Run: headless pygame with SDL's dummy video driver; simulated clock (each Clock.tick advances the game by its frame time, no real sleeping); random seed 0; keys injected as events and as key.get_pressed() state; no mouse input.
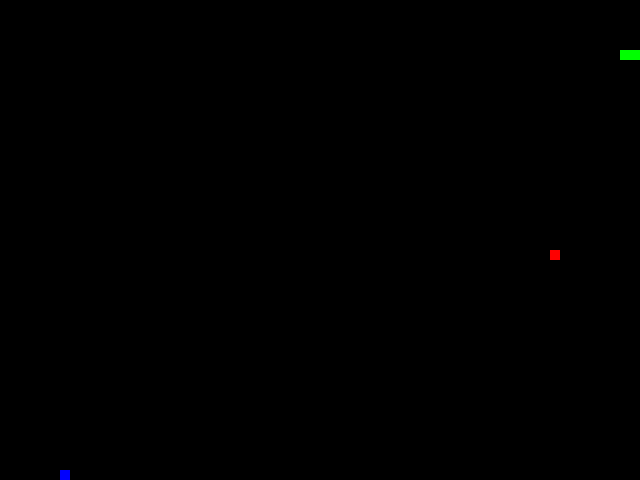
Frame 1 of 1 · flips 1–60 · no input (game ended)

The pygame program that drew these frames:

import pygame
import random

pygame.init()

width, height = 640, 480
screen = pygame.display.set_mode((width, height))
pygame.display.set_caption('Fruit Snake')

black = (0, 0, 0)
white = (255, 255, 255)
red = (255, 0, 0)
green = (0, 255, 0)
blue = (0, 0, 255)  # Added blue color for special food

# Snake position and body
snake_pos = [100, 50]
snake_body = [[100, 50], [90, 50], [80, 50]]

# Food random position
food_pos = [random.randrange(1, (width // 10)) * 10, random.randrange(1, (height // 10)) * 10]
food_spawn = True

# Special food variables
special_food_pos = []
special_food_effect = False
effect_duration = 0

# Direction and speed
direction = 'RIGHT'
change_to = direction
snake_speed = 15
clock = pygame.time.Clock()

# Game loop flag
running = True

while running:
    for event in pygame.event.get():
        if event.type == pygame.QUIT:
            running = False
        elif event.type == pygame.KEYDOWN:
            if event.key == pygame.K_UP and direction != 'DOWN':
                change_to = 'UP'
            elif event.key == pygame.K_DOWN and direction != 'UP':
                change_to = 'DOWN'
            elif event.key == pygame.K_LEFT and direction != 'RIGHT':
                change_to = 'LEFT'
            elif event.key == pygame.K_RIGHT and direction != 'LEFT':
                change_to = 'RIGHT'
    
    direction = change_to

    # Move the snake
    if direction == 'UP':
        snake_pos[1] -= 10
    elif direction == 'DOWN':
        snake_pos[1] += 10
    elif direction == 'LEFT':
        snake_pos[0] -= 10
    elif direction == 'RIGHT':
        snake_pos[0] += 10

    # Snake body growing mechanism
    snake_body.insert(0, list(snake_pos))
    if snake_pos == food_pos:
        food_spawn = False
    else:
        snake_body.pop()
    
    # Food spawn
    if not food_spawn:
        food_pos = [random.randrange(1, (width // 10)) * 10, random.randrange(1, (height // 10)) * 10]
        food_spawn = True

    # Spawn special food occasionally
    if not special_food_effect and random.randint(1, 20) == 1:  # 5% chance of spawning special food
        special_food_pos = [random.randrange(1, (width // 10)) * 10, random.randrange(1, (height // 10)) * 10]
        special_food_effect = True

    # Handle eating special food
    if snake_pos == special_food_pos:
        effect_duration = 50  # Number of frames the effect lasts
        special_food_effect = False
        special_food_pos = []

    # Apply effects
    if effect_duration > 0:
        snake_speed = 30  # Increased speed
        effect_duration -= 1
    else:
        snake_speed = 15  # Normal speed

    # Game Over conditions
    if snake_pos[0] < 0 or snake_pos[0] >= width or snake_pos[1] < 0 or snake_pos[1] >= height:
        running = False
    for block in snake_body[1:]:
        if snake_pos == block:
            running = False

    # Refresh game screen
    screen.fill(black)

    # Draw snake
    for pos in snake_body:
        pygame.draw.rect(screen, green, pygame.Rect(pos[0], pos[1], 10, 10))
    
    # Draw food
    pygame.draw.rect(screen, red, pygame.Rect(food_pos[0], food_pos[1], 10, 10))
    
    # Draw special food
    if special_food_effect:
        pygame.draw.rect(screen, blue, pygame.Rect(special_food_pos[0], special_food_pos[1], 10, 10))

    # Update display
    pygame.display.update()

    # Frame rate
    clock.tick(snake_speed)

# Quit Pygame
pygame.quit()
